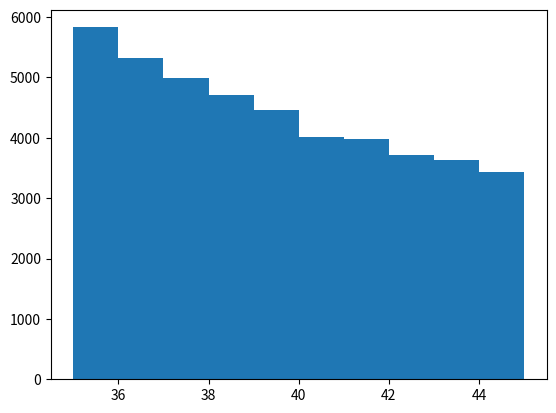

Write the Python code that produced this figure. (Note: this script raises an exception after producing the figure.)
import numpy as np
import matplotlib.pyplot as plt
vi = 35
vf =45
thei = 0
thef = np.pi/2
v0 = np.random.uniform(vi, vf, 1000000)
the0 = np.random.uniform(thei, thef, 1000000)
g = 9.98
d1 = 61
d2 = 115
d3 = 31
d4 = 177
pv0 = 1/(vf-vi)
pthe0 = 1/(thef-thei)
def fun(the0, v0, g):
	return (v0**2*np.sin(2*the0))/g, v0
def distancias(d, df, v0):
	x  = (df > (d-5)) & (df < (d+5))
	return df[x], v0[x]
df, v1 = fun(the0,v0, g)
dn1, v01 = distancias(d1, df, v1)
dn2, v02= distancias(d2, df, v1)
dn3, v03 = distancias(d3, df, v1)
dn4, v04 = distancias(d4, df, v1)
plt.hist(v01, normed = 1, label = 'distancia 61')
plt.hist(v02, normed = 1, label = 'ditancia 115')
plt.hist(v03, normed = 1, label = 'ditancia 31')
plt.hist(v04, normed = 1, label = 'ditancia 177')
plt.xlabel("velocidades")
plt.ylabel("probabilidad de velocidades")
plt.legend(loc=0)
plt.savefig("histograma")
		
